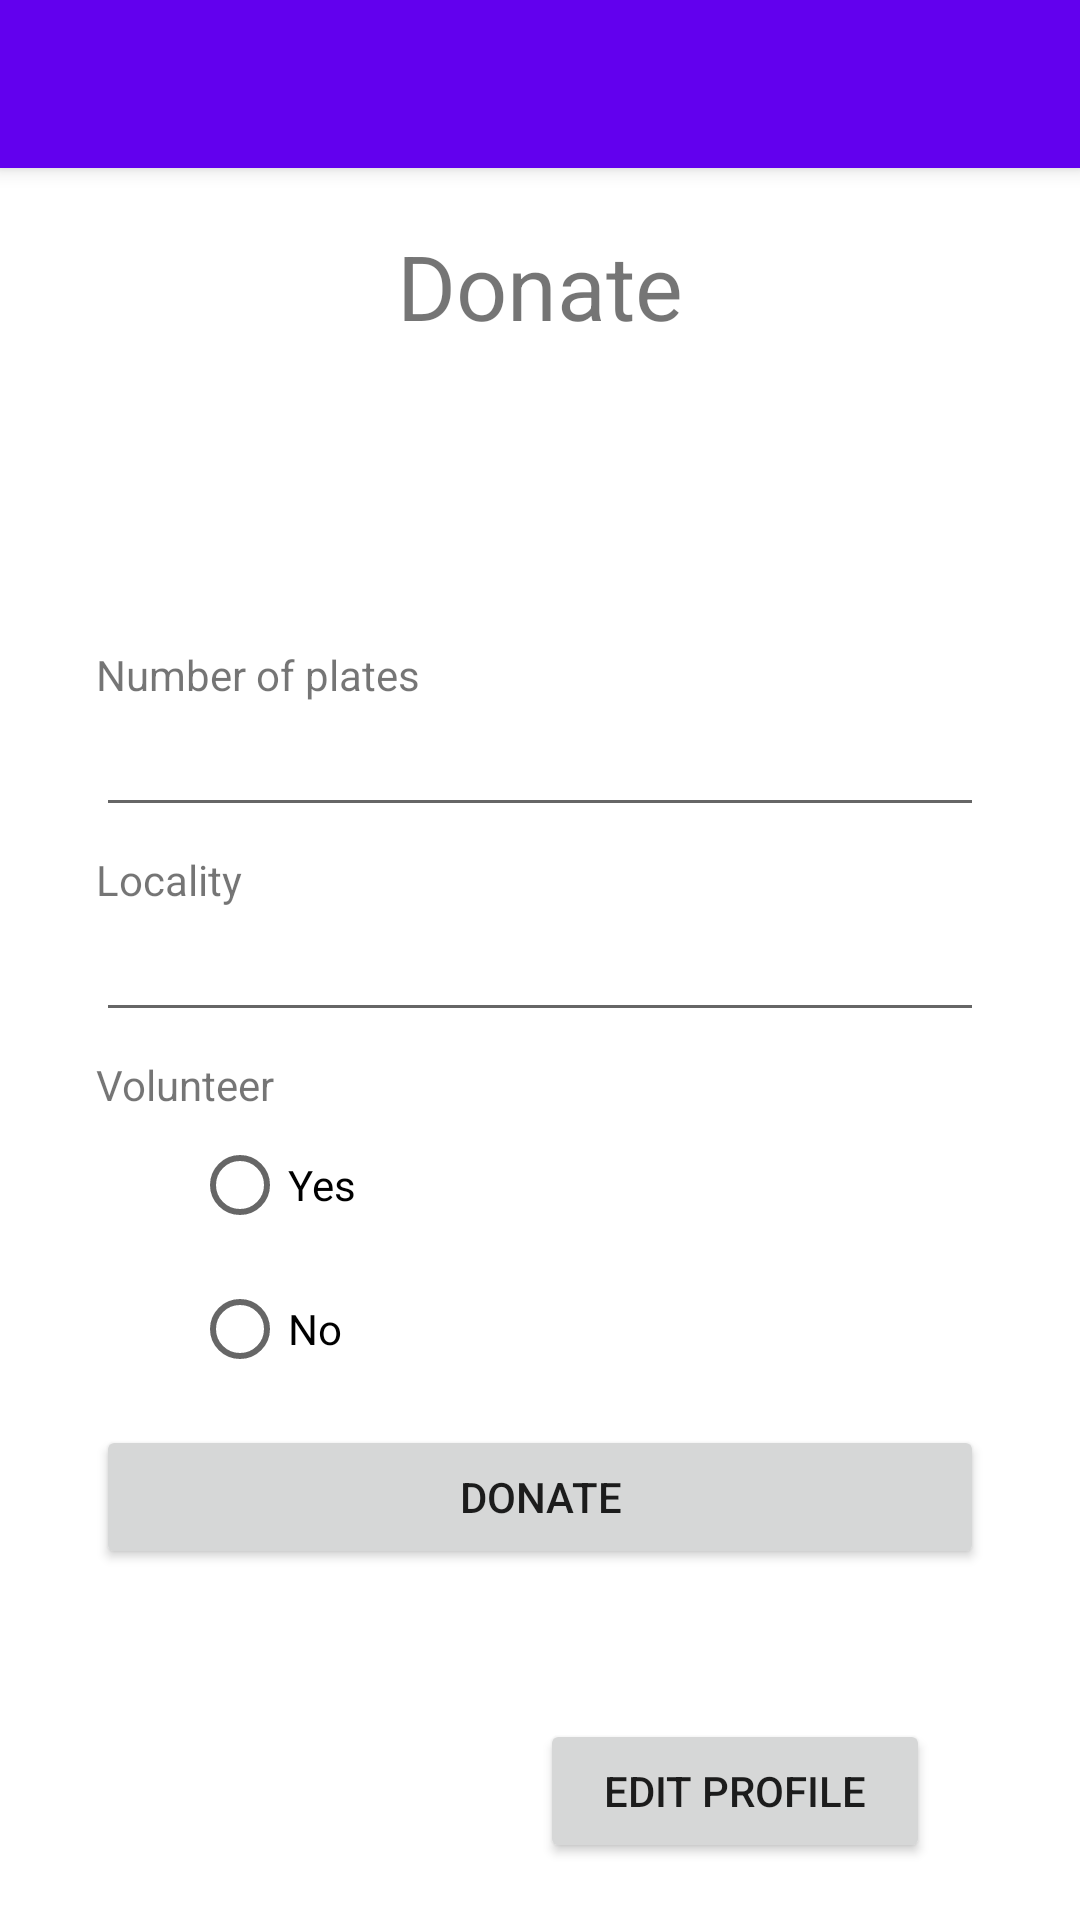

This screen was rendered from an Android layout file. Write that file and the resources it references.
<!-- AndroidManifest.xml: application theme Theme.FoodDonation -->
<!-- res/layout/app_bar_main.xml -->
<?xml version="1.0" encoding="utf-8"?>
<androidx.coordinatorlayout.widget.CoordinatorLayout xmlns:android="http://schemas.android.com/apk/res/android"
    xmlns:app="http://schemas.android.com/apk/res-auto"
    xmlns:tools="http://schemas.android.com/tools"
    android:layout_width="match_parent"
    android:layout_height="match_parent"
    tools:context=".DonationPage">

    <com.google.android.material.appbar.AppBarLayout
        android:layout_width="match_parent"
        android:layout_height="wrap_content"
        android:theme="@style/Theme.FoodDonation.AppBarOverlay">

        <androidx.appcompat.widget.Toolbar
            android:id="@+id/toolbar"
            android:layout_width="match_parent"
            android:layout_height="?attr/actionBarSize"
            android:background="?attr/colorPrimary"
            app:popupTheme="@style/Theme.FoodDonation.PopupOverlay" />

    </com.google.android.material.appbar.AppBarLayout>

    <include layout="@layout/content_main" />

</androidx.coordinatorlayout.widget.CoordinatorLayout>
<!-- res/layout/content_main.xml (included above) -->
<?xml version="1.0" encoding="utf-8"?>
<LinearLayout xmlns:android="http://schemas.android.com/apk/res/android"
    xmlns:app="http://schemas.android.com/apk/res-auto"
    xmlns:tools="http://schemas.android.com/tools"
    android:layout_width="match_parent"
    android:layout_height="match_parent"
    android:orientation="vertical"
    app:layout_behavior="@string/appbar_scrolling_view_behavior"
    tools:showIn="@layout/app_bar_main">

    <TextView
        android:id="@+id/textView2"
        android:layout_width="wrap_content"
        android:layout_height="wrap_content" />

    <TextView
        android:id="@+id/textView12"
        android:layout_width="match_parent"
        android:layout_height="wrap_content"
        android:gravity="center_horizontal"
        android:text="Donate"
        android:textSize="30sp" />

    <TextView
        android:id="@+id/textView13"
        android:layout_width="match_parent"
        android:layout_height="wrap_content"
        android:layout_marginLeft="32dp"
        android:layout_marginTop="100dp"
        android:layout_marginRight="32dp"
        android:text="Number of plates" />

    <EditText
        android:id="@+id/editTextPlates"
        android:layout_width="match_parent"
        android:layout_height="wrap_content"
        android:layout_marginLeft="32dp"
        android:layout_marginRight="32dp"
        android:ems="10"
        android:inputType="textPersonName" />

    <TextView
        android:id="@+id/textView18"
        android:layout_width="match_parent"
        android:layout_height="wrap_content"
        android:layout_marginLeft="32dp"
        android:layout_marginTop="8dp"
        android:layout_marginRight="32dp"
        android:text="Locality" />

    <EditText
        android:id="@+id/editTextLocality"
        android:layout_width="match_parent"
        android:layout_height="wrap_content"
        android:layout_marginLeft="32dp"
        android:layout_marginRight="32dp"
        android:ems="10"
        android:inputType="textPersonName" />

    <TextView
        android:id="@+id/textView19"
        android:layout_width="match_parent"
        android:layout_height="wrap_content"
        android:layout_marginLeft="32dp"
        android:layout_marginTop="8dp"
        android:layout_marginRight="32dp"
        android:text="Volunteer" />

    <RadioGroup
        android:id="@+id/rg"
        android:layout_width="match_parent"
        android:layout_height="wrap_content"
        android:layout_marginLeft="32dp"
        android:layout_marginRight="32dp">

        <RadioButton
            android:id="@+id/radioButton3"
            android:layout_width="match_parent"
            android:layout_height="wrap_content"
            android:layout_marginLeft="32dp"
            android:layout_marginRight="32dp"
            android:text="Yes" />

        <RadioButton
            android:id="@+id/radioButton4"
            android:layout_width="match_parent"
            android:layout_height="wrap_content"
            android:layout_marginLeft="32dp"
            android:layout_marginRight="32dp"
            android:text="No" />
    </RadioGroup>

    <Button
        android:id="@+id/donateBtn"
        android:layout_width="match_parent"
        android:layout_height="wrap_content"
        android:layout_marginLeft="32dp"
        android:layout_marginTop="8dp"
        android:layout_marginRight="32dp"
        android:text="Donate" />

    <Button
        android:id="@+id/editProfile"
        android:layout_width="match_parent"
        android:layout_height="wrap_content"
        android:layout_marginLeft="180dp"
        android:layout_marginTop="50dp"
        android:layout_marginRight="50dp"
        android:text="Edit Profile" />

    <Button
        android:id="@+id/logOut"
        android:layout_width="match_parent"
        android:layout_height="wrap_content"
        android:layout_marginLeft="180dp"
        android:layout_marginTop="10dp"
        android:layout_marginRight="50dp"
        android:text="LogOut" />
</LinearLayout>
<!-- resources referenced by this layout -->
<resources>
  <style name="Theme.FoodDonation.AppBarOverlay" parent="ThemeOverlay.AppCompat.Dark.ActionBar" />
  <style name="Theme.FoodDonation.PopupOverlay" parent="ThemeOverlay.AppCompat.Light" />
  <style name="Theme.FoodDonation" parent="Theme.MaterialComponents.DayNight.DarkActionBar">
          
          <item name="colorPrimary">@color/purple_500</item>
          <item name="colorPrimaryVariant">@color/purple_700</item>
          <item name="colorOnPrimary">@color/white</item>
          
          <item name="colorSecondary">@color/teal_200</item>
          <item name="colorSecondaryVariant">@color/teal_700</item>
          <item name="colorOnSecondary">@color/black</item>
          
          <item name="android:statusBarColor" tools:targetApi="l">?attr/colorPrimaryVariant</item>
          
      </style>
  <!-- not gathered from this repository: default colours our renderer supplied (Android Studio template values) -->
  <color name="purple_500">#FF6200EE</color>
  <color name="purple_700">#FF3700B3</color>
  <color name="teal_200">#FF03DAC5</color>
  <color name="teal_700">#FF018786</color>
  <color name="black">#FF000000</color>
  <color name="white">#FFFFFFFF</color>
</resources>
